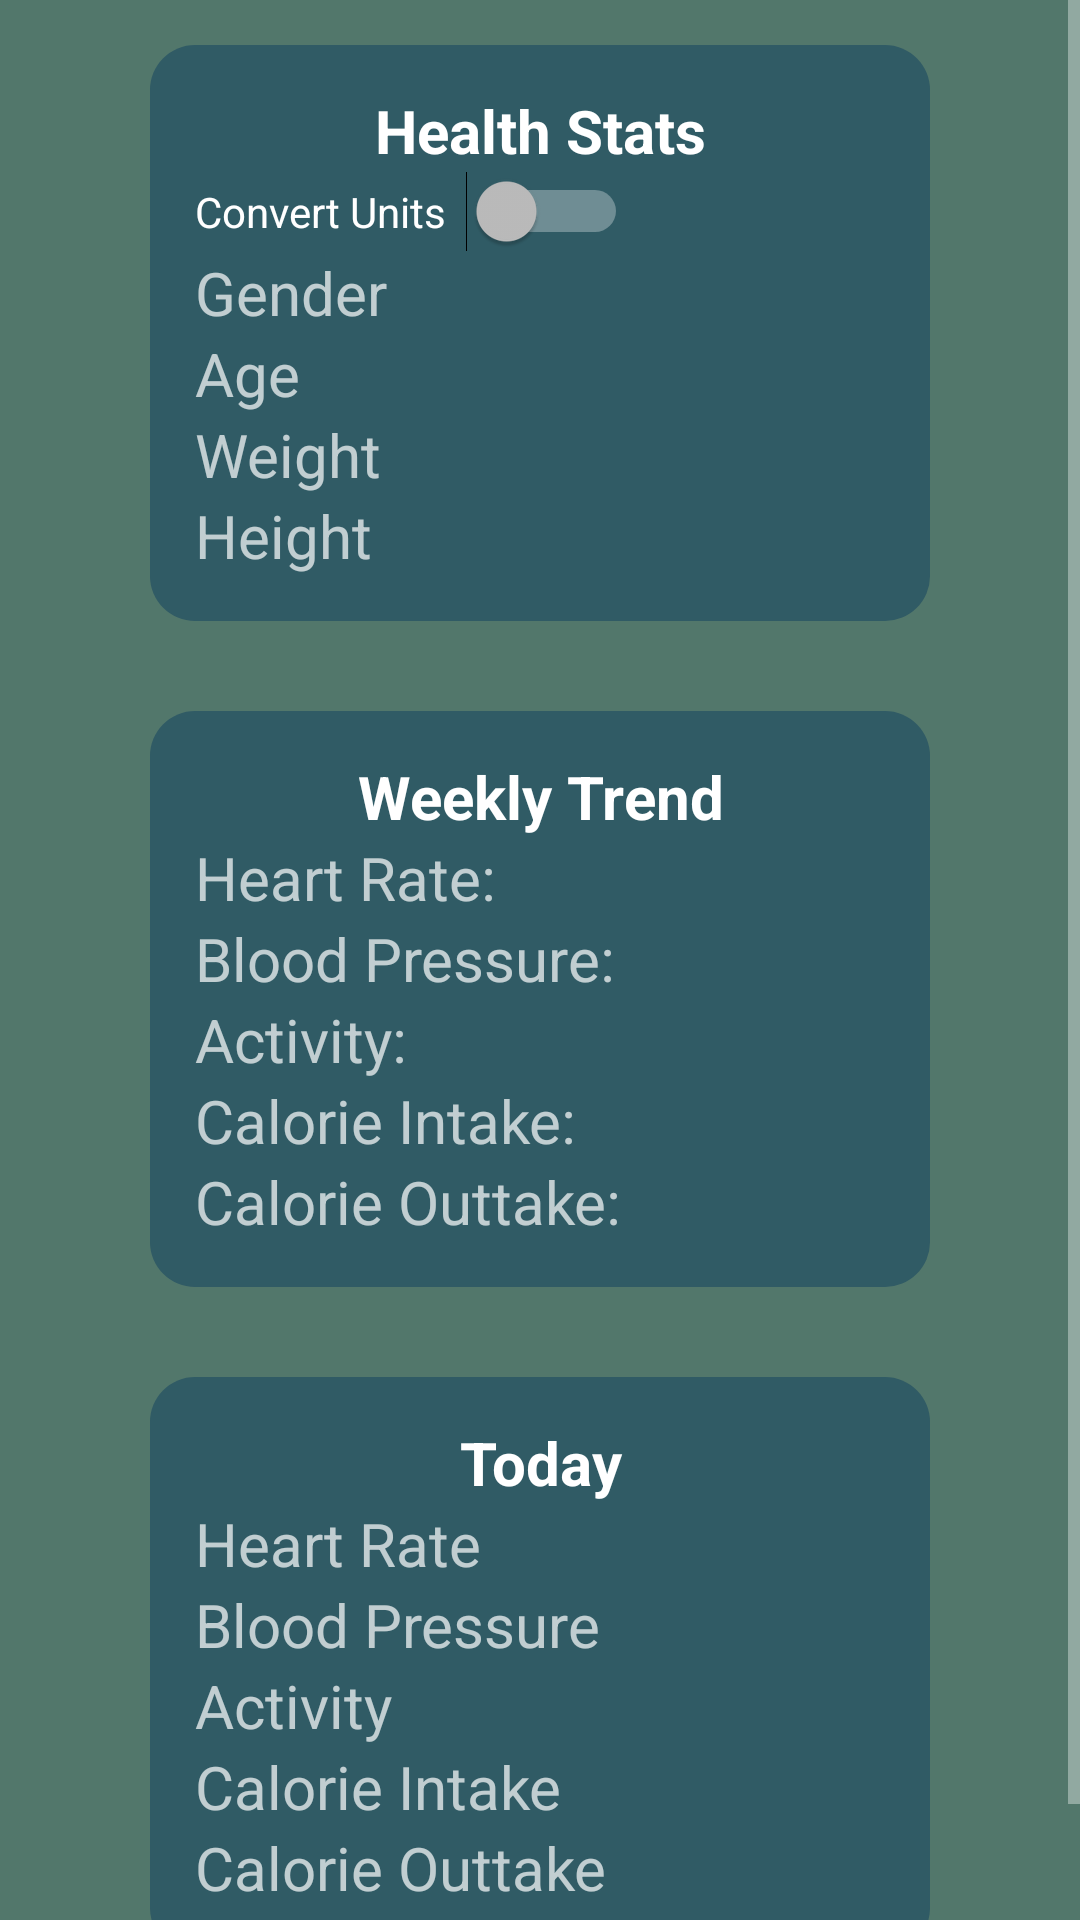

Here is an Android app screen rendered from its layout file. Give the layout XML and the strings, colors and styles it references.
<!-- AndroidManifest.xml: application theme Theme.AppCompat.NoActionBar -->
<!-- res/layout/fragment_health_summary.xml -->
<?xml version="1.0" encoding="utf-8"?>
<ScrollView xmlns:android="http://schemas.android.com/apk/res/android"
    xmlns:tools="http://schemas.android.com/tools"
    android:layout_width="match_parent"
    android:layout_height="wrap_content"
    android:layout_marginTop="?actionBarSize"
    xmlns:app="http://schemas.android.com/apk/res-auto"
    tools:context=".HealthSummary"
    android:background="@color/light_green">

    <androidx.constraintlayout.widget.ConstraintLayout
        android:layout_width="match_parent"
        android:layout_height="match_parent">

        
        <LinearLayout
            android:id="@+id/healthStatsBox"
            android:layout_width="match_parent"
            android:layout_marginRight="50dp"
            android:layout_marginLeft="50dp"
            android:layout_marginTop="15dp"
            android:layout_height="wrap_content"
            app:layout_constraintTop_toTopOf="parent"
            android:gravity="left"
            android:orientation="vertical"
            android:background="@drawable/roundboxes"
            android:padding="15dp">
            <TextView
                android:id="@+id/healthStats"
                android:layout_width="match_parent"
                android:layout_height="wrap_content"
                android:gravity="center"
                android:text="Health Stats"
                android:textColor="@color/white"
                android:textSize="20dp"
                android:textStyle="bold"/>
            
            <Switch
                android:id="@+id/swConvertUnits"
                android:text="Convert Units  "
                android:layout_width="wrap_content"
                android:layout_height="wrap_content"/>
            <TextView
                android:id="@+id/statGender"
                android:layout_width="wrap_content"
                android:layout_height="wrap_content"
                android:text="Gender"
                android:textSize="20dp"/>
            <TextView
                android:id="@+id/statAge"
                android:layout_width="wrap_content"
                android:layout_height="wrap_content"
                android:text="Age"
                android:textSize="20dp"/>
            <TextView
                android:id="@+id/statWeight"
                android:layout_width="wrap_content"
                android:layout_height="wrap_content"
                android:text="Weight"
                android:textSize="20dp"/>
            <TextView
                android:id="@+id/statHeight"
                android:layout_width="wrap_content"
                android:layout_height="wrap_content"
                android:text="Height"
                android:textSize="20dp"/>

        </LinearLayout>

        
        <LinearLayout
            android:id="@+id/weeklyTrendBox"
            android:layout_width="match_parent"
            android:layout_marginRight="50dp"
            android:layout_marginLeft="50dp"
            android:layout_marginTop="30dp"
            android:layout_height="wrap_content"
            app:layout_constraintTop_toBottomOf="@id/healthStatsBox"
            android:gravity="left"
            android:orientation="vertical"
            android:background="@drawable/roundboxes"
            android:padding="15dp">
            <TextView
                android:id="@+id/weeklyTrend"
                android:layout_width="match_parent"
                android:layout_height="wrap_content"
                android:gravity="center"
                android:text="Weekly Trend"
                android:textColor="@color/white"
                android:textSize="20dp"
                android:textStyle="bold"/>

            <TableLayout
                android:layout_width="match_parent"
                android:layout_height="wrap_content">

                <TableRow>
                    <TextView
                        android:id="@+id/trendHeartRate"
                        android:layout_width="wrap_content"
                        android:layout_height="wrap_content"
                        android:text="Heart Rate:"
                        android:textSize="20dp"/>
                    <ImageView
                        android:id="@+id/trendHR"
                        android:layout_width="wrap_content"
                        android:layout_height="wrap_content"
                        android:src="@drawable/ic_trending_flat"
                        app:tint="@color/white" />
                </TableRow>

                <TableRow>
                    <TextView
                        android:id="@+id/trendBloodPressure"
                        android:layout_width="wrap_content"
                        android:layout_height="wrap_content"
                        android:text="Blood Pressure:"
                        android:textSize="20dp"/>
                    <ImageView
                        android:id="@+id/trendBP"
                        android:layout_width="wrap_content"
                        android:layout_height="wrap_content"
                        android:src="@drawable/ic_trending_flat"
                        app:tint="@color/white" />
                </TableRow>

                <TableRow>
                    <TextView
                        android:id="@+id/trendActivity"
                        android:layout_width="wrap_content"
                        android:layout_height="wrap_content"
                        android:text="Activity:"
                        android:textSize="20dp"/>
                    <ImageView
                        android:id="@+id/trendAct"
                        android:layout_width="wrap_content"
                        android:layout_height="wrap_content"
                        android:src="@drawable/ic_trending_flat"
                        app:tint="@color/white" />
                </TableRow>

                <TableRow>
                    <TextView
                        android:id="@+id/trendCalorieIntake"
                        android:layout_width="wrap_content"
                        android:layout_height="wrap_content"
                        android:text="Calorie Intake:"
                        android:textSize="20dp"/>
                    <ImageView
                        android:id="@+id/trendCalIn"
                        android:layout_width="wrap_content"
                        android:layout_height="wrap_content"
                        android:src="@drawable/ic_trending_flat"
                        app:tint="@color/white" />
                </TableRow>

                <TableRow>
                    <TextView
                        android:id="@+id/trendCalorieOuttake"
                        android:layout_width="wrap_content"
                        android:layout_height="wrap_content"
                        android:text="Calorie Outtake:"
                        android:textSize="20dp"/>
                    <ImageView
                        android:id="@+id/trendCalOut"
                        android:layout_width="wrap_content"
                        android:layout_height="wrap_content"
                        android:src="@drawable/ic_trending_flat"
                        app:tint="@color/white" />
                </TableRow>

            </TableLayout>

        </LinearLayout>

        
        <LinearLayout
            android:id="@+id/todaydBox"
            android:layout_width="match_parent"
            android:layout_marginRight="50dp"
            android:layout_marginLeft="50dp"
            android:layout_marginTop="30dp"
            android:layout_height="wrap_content"
            app:layout_constraintTop_toBottomOf="@id/weeklyTrendBox"
            android:gravity="left"
            android:orientation="vertical"
            android:background="@drawable/roundboxes"
            android:padding="15dp">
            <TextView
                android:id="@+id/today"
                android:layout_width="match_parent"
                android:layout_height="wrap_content"
                android:gravity="center"
                android:text="Today"
                android:textColor="@color/white"
                android:textSize="20dp"
                android:textStyle="bold"/>
            <TextView
                android:id="@+id/statHeartRate"
                android:layout_width="wrap_content"
                android:layout_height="wrap_content"
                android:text="Heart Rate"
                android:textSize="20dp"/>
            <TextView
                android:id="@+id/statBloodPressure"
                android:layout_width="wrap_content"
                android:layout_height="wrap_content"
                android:text="Blood Pressure"
                android:textSize="20dp"/>
            <TextView
                android:id="@+id/statActivity"
                android:layout_width="wrap_content"
                android:layout_height="wrap_content"
                android:text="Activity"
                android:textSize="20dp"/>
            <TextView
                android:id="@+id/statCalorieIntake"
                android:layout_width="wrap_content"
                android:layout_height="wrap_content"
                android:text="Calorie Intake"
                android:textSize="20dp"/>
            <TextView
                android:id="@+id/statCalorieOuttake"
                android:layout_width="wrap_content"
                android:layout_height="wrap_content"
                android:text="Calorie Outtake"
                android:textSize="20dp"/>
        </LinearLayout>
        <LinearLayout
            android:layout_width="match_parent"
            android:layout_height="30dp"
            app:layout_constraintTop_toBottomOf="@id/todaydBox"></LinearLayout>


    </androidx.constraintlayout.widget.ConstraintLayout>

</ScrollView>
<!-- resources referenced by this layout -->
<resources>
  <color name="light_green">#52776B</color>
  <color name="white">#FFFFFFFF</color>
  <!-- drawable roundboxes (drawable-v24) -->
  <?xml version="1.0" encoding="utf-8"?>
  <shape xmlns:android="http://schemas.android.com/apk/res/android" android:shape = "rectangle">
  
      <solid android:color="@color/dark_blue_opaque"/>
      <corners android:radius="15dp"/>
  
  </shape>
  <color name="dark_blue_opaque">#7307385E</color>
</resources>
